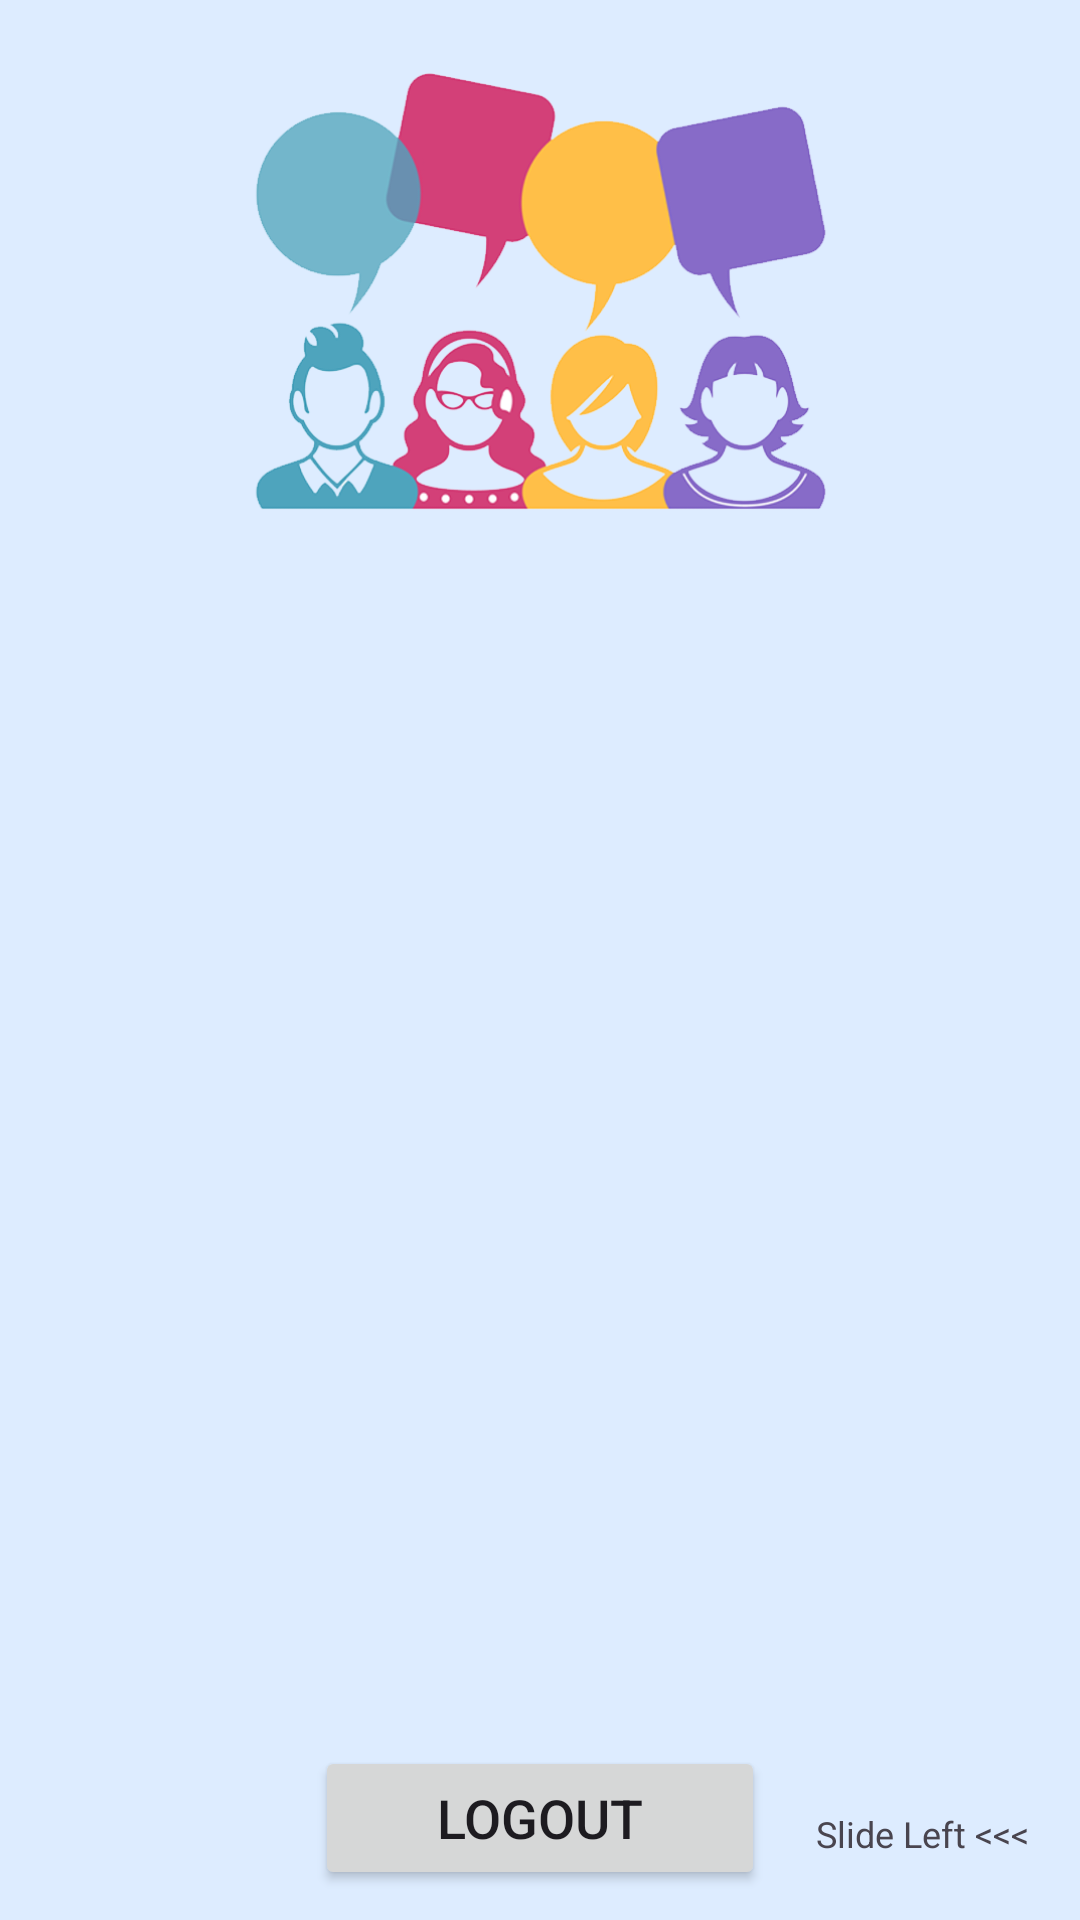

Produce the Android XML layout that renders to this screen, including the resource entries it uses.
<!-- AndroidManifest.xml: application theme Theme.FinalProject -->
<!-- res/layout/activity_admin_surveys.xml -->
<?xml version="1.0" encoding="utf-8"?>
<androidx.constraintlayout.widget.ConstraintLayout xmlns:android="http://schemas.android.com/apk/res/android"
    xmlns:app="http://schemas.android.com/apk/res-auto"
    xmlns:tools="http://schemas.android.com/tools"
    android:layout_width="match_parent"
    android:layout_height="match_parent">

    <ImageView
        android:id="@+id/imageView8"
        android:layout_width="0dp"
        android:layout_height="200dp"
        android:scaleType="fitXY"
        app:layout_constraintEnd_toEndOf="parent"
        app:layout_constraintStart_toStartOf="parent"
        app:layout_constraintTop_toTopOf="parent"
        app:srcCompat="@drawable/top_background"
        tools:ignore="ContentDescription,ImageContrastCheck" />

    <ImageView
        android:id="@+id/imageView10"
        android:layout_width="0dp"
        android:layout_height="0dp"
        android:layout_marginStart="30dp"
        android:layout_marginTop="20dp"
        android:layout_marginEnd="30dp"
        android:layout_marginBottom="20dp"
        app:layout_constraintBottom_toBottomOf="@+id/imageView8"
        app:layout_constraintEnd_toEndOf="parent"
        app:layout_constraintHorizontal_bias="1.0"
        app:layout_constraintStart_toStartOf="parent"
        app:layout_constraintTop_toTopOf="parent"
        app:srcCompat="@drawable/customer"
        tools:ignore="ContentDescription,ImageContrastCheck" />

    <Button
        android:id="@+id/btnLogoutA"
        android:layout_width="150dp"
        android:layout_height="wrap_content"
        android:layout_marginStart="30dp"
        android:layout_marginEnd="30dp"
        android:layout_marginBottom="10dp"
        android:onClick="btnLogout"
        android:text="@string/btn_logout_s"
        android:textSize="18sp"
        app:layout_constraintBottom_toBottomOf="parent"
        app:layout_constraintEnd_toEndOf="parent"
        app:layout_constraintStart_toStartOf="parent" />

    <androidx.viewpager2.widget.ViewPager2
        android:id="@+id/viewPager2"
        android:layout_width="0dp"
        android:layout_height="0dp"
        android:layout_marginStart="5dp"
        android:layout_marginEnd="5dp"
        app:layout_constraintBottom_toTopOf="@+id/btnLogoutA"
        app:layout_constraintEnd_toEndOf="parent"
        app:layout_constraintStart_toStartOf="parent"
        app:layout_constraintTop_toBottomOf="@+id/imageView8" />

    <TextView
        android:id="@+id/textView6"
        android:layout_width="wrap_content"
        android:layout_height="wrap_content"
        android:layout_marginStart="10dp"
        android:layout_marginEnd="10dp"
        android:text="@string/slide_left"
        android:textSize="12sp"
        app:layout_constraintBottom_toBottomOf="parent"
        app:layout_constraintEnd_toEndOf="parent"
        app:layout_constraintStart_toEndOf="@+id/btnLogoutA"
        app:layout_constraintTop_toTopOf="@+id/btnLogoutA" />

</androidx.constraintlayout.widget.ConstraintLayout>
<!-- resources referenced by this layout -->
<resources>
  <string name="btn_logout_s">Logout</string>
  <string name="slide_left">Slide Left &lt;&lt;&lt;</string>
  <color name="md_theme_light_primary">#005FAF</color>
  <color name="md_theme_light_onPrimary">#FFFFFF</color>
  <color name="md_theme_light_primaryContainer">#D4E3FF</color>
  <color name="md_theme_light_onPrimaryContainer">#001C3A</color>
  <color name="md_theme_light_secondary">#006D3A</color>
  <color name="md_theme_light_onSecondary">#FFFFFF</color>
  <color name="md_theme_light_secondaryContainer">#66FEA1</color>
  <color name="md_theme_light_onSecondaryContainer">#00210E</color>
  <color name="md_theme_light_tertiary">#006A64</color>
  <color name="md_theme_light_onTertiary">#FFFFFF</color>
  <color name="md_theme_light_tertiaryContainer">#71F7EC</color>
  <color name="md_theme_light_onTertiaryContainer">#00201E</color>
  <color name="md_theme_light_error">#BA1A1A</color>
  <color name="md_theme_light_errorContainer">#FFDAD6</color>
  <color name="md_theme_light_onError">#FFFFFF</color>
  <color name="md_theme_light_onErrorContainer">#410002</color>
  <color name="md_theme_light_background">#DDECFF</color>
  <color name="md_theme_light_onBackground">#001B3D</color>
  <color name="md_theme_light_surface">#FDFBFF</color>
  <color name="md_theme_light_onSurface">#001B3D</color>
  <color name="md_theme_light_surfaceVariant">#E0E2EC</color>
  <color name="md_theme_light_onSurfaceVariant">#43474E</color>
  <color name="md_theme_light_outline">#1E2129</color>
  <color name="md_theme_light_inverseOnSurface">#ECF0FF</color>
  <color name="md_theme_light_inverseSurface">#003062</color>
  <color name="md_theme_light_inversePrimary">#A5C8FF</color>
</resources>
